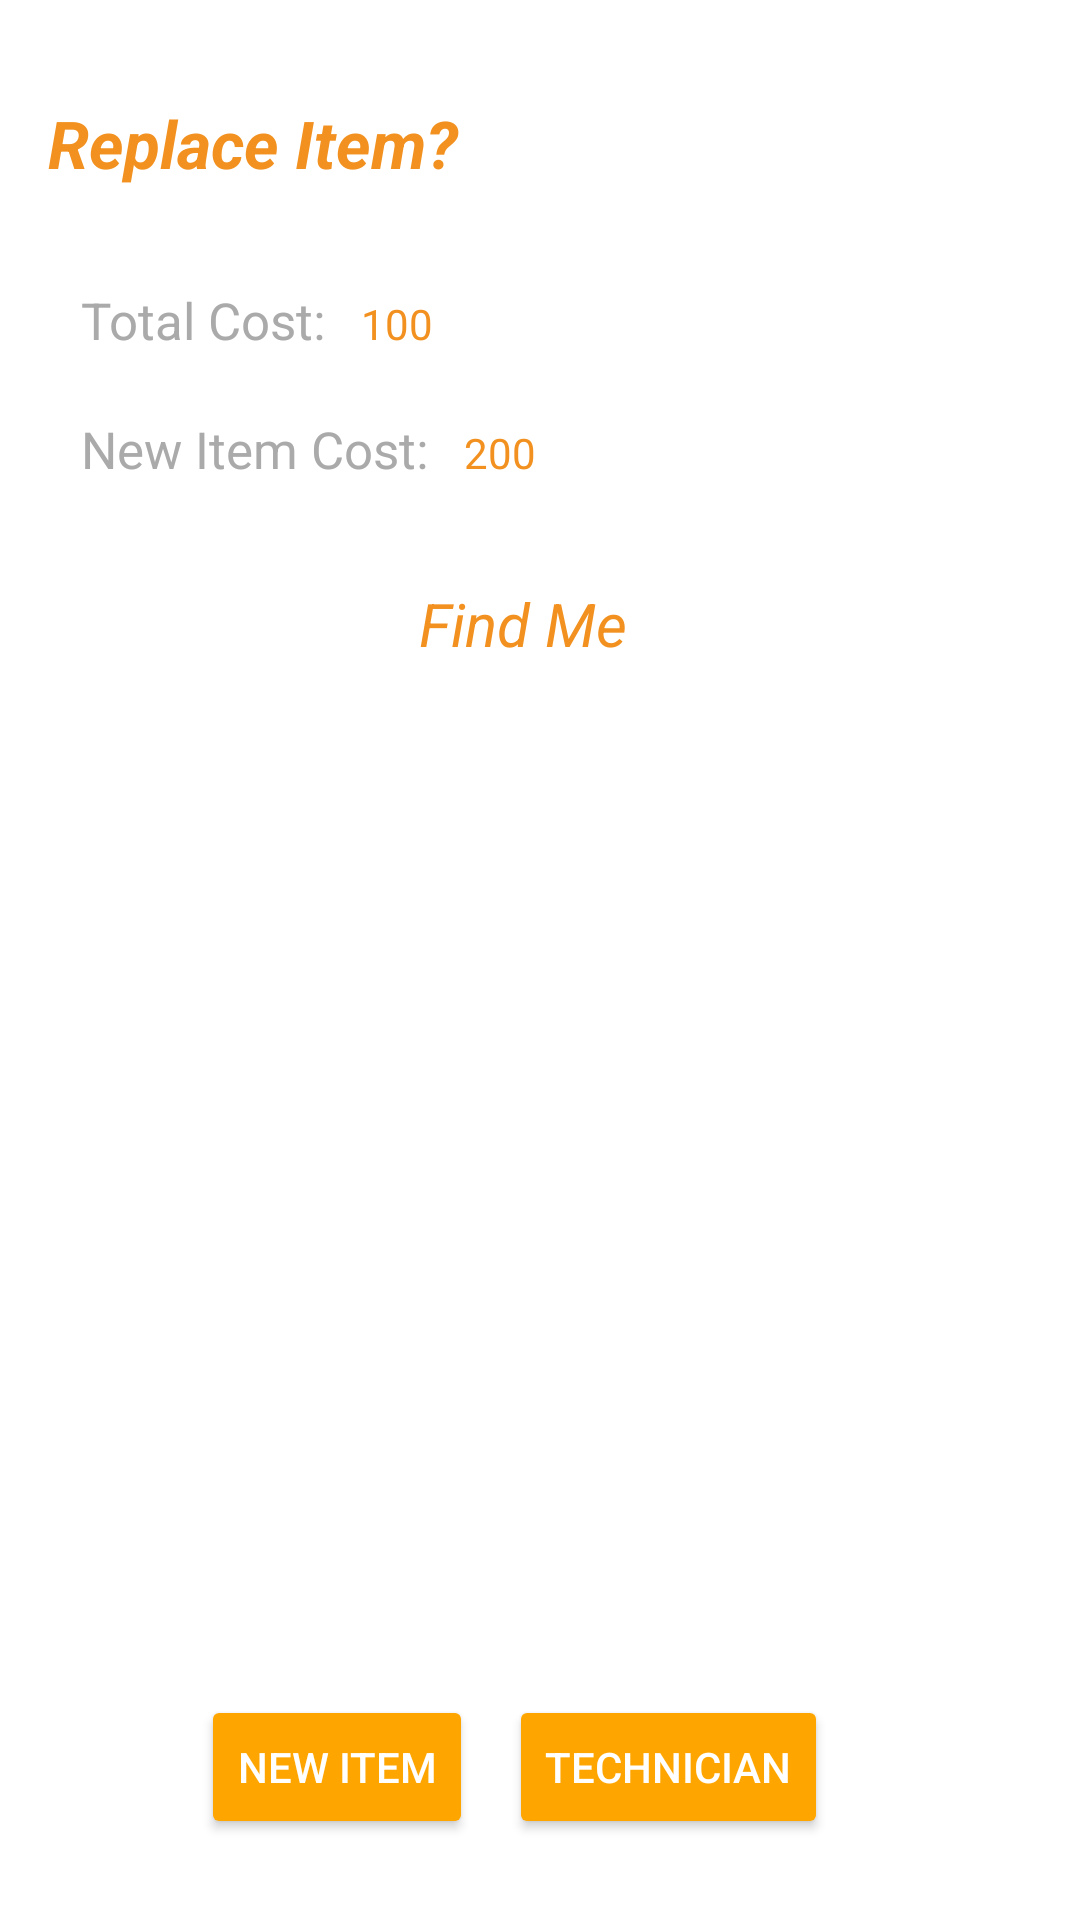

Layout XML and referenced resources for this Android screen:
<!-- AndroidManifest.xml: application theme AppTheme.Dark -->
<!-- res/layout/replaceproductcustompop.xml -->
<?xml version="1.0" encoding="utf-8"?>
<android.support.constraint.ConstraintLayout xmlns:android="http://schemas.android.com/apk/res/android"
    xmlns:app="http://schemas.android.com/apk/res-auto"
    xmlns:tools="http://schemas.android.com/tools"
    android:layout_width="300dp"
    android:layout_height="300dp"
    android:background="@color/white">

    <TextView
        android:id="@+id/textView2"
        android:layout_width="138dp"
        android:layout_height="wrap_content"
        android:layout_marginStart="16dp"
        android:layout_marginLeft="16dp"
        android:layout_marginTop="33dp"
        android:text="Replace Item?"
        android:textColor="@color/primary"
        android:textSize="22sp"
        android:textStyle="bold|italic"
        app:layout_constraintStart_toStartOf="parent"
        app:layout_constraintTop_toTopOf="parent" />

    <TextView
        android:id="@+id/textView9"
        android:layout_width="87dp"
        android:layout_height="30dp"
        android:layout_marginTop="56dp"
        android:text="Find Me"
        android:textColor="@color/primary"
        android:textSize="20sp"
        android:textStyle="italic"
        app:layout_constraintEnd_toEndOf="parent"
        app:layout_constraintHorizontal_bias="0.511"
        app:layout_constraintStart_toStartOf="parent"
        app:layout_constraintTop_toTopOf="@+id/textView10" />

    <Button
        android:id="@+id/newItemButton"
        android:layout_width="wrap_content"
        android:layout_height="wrap_content"
        android:layout_marginStart="51dp"
        android:layout_marginLeft="51dp"
        android:layout_marginEnd="53dp"
        android:layout_marginRight="53dp"
        android:onClick="searchNewItem"
        android:text="New Item"
        android:textColor="@color/white"
        android:theme="@style/MyButtonNegative"
        app:layout_constraintBaseline_toBaselineOf="@+id/findTechButton"
        app:layout_constraintEnd_toEndOf="@+id/textView9"
        app:layout_constraintStart_toStartOf="parent" />

    <Button
        android:id="@+id/findTechButton"
        android:layout_width="wrap_content"
        android:layout_height="wrap_content"
        android:layout_marginStart="12dp"
        android:layout_marginLeft="12dp"
        android:layout_marginBottom="27dp"
        android:onClick="findTechAround"
        android:text="Technician"
        android:textColor="@color/white"
        android:theme="@style/MyButtonNegative"
        app:layout_constraintBottom_toBottomOf="parent"
        app:layout_constraintStart_toEndOf="@+id/newItemButton" />

    <TextView
        android:id="@+id/textView3"
        android:layout_width="wrap_content"
        android:layout_height="wrap_content"
        android:layout_marginStart="27dp"
        android:layout_marginLeft="27dp"
        android:text="Total Cost:"
        android:textColor="@color/base"
        android:textSize="17sp"
        app:layout_constraintBaseline_toBaselineOf="@+id/totalProductCost"
        app:layout_constraintStart_toStartOf="parent" />

    <TextView
        android:id="@+id/textView10"
        android:layout_width="wrap_content"
        android:layout_height="23dp"
        android:layout_marginStart="27dp"
        android:layout_marginLeft="27dp"
        android:text="New Item Cost:"
        android:textColor="@color/base"
        android:textSize="17sp"
        app:layout_constraintBaseline_toBaselineOf="@+id/newItemCost"
        app:layout_constraintStart_toStartOf="parent" />

    <ImageView
        android:id="@+id/closeUpdatePopup"
        android:layout_width="29dp"
        android:layout_height="30dp"
        android:layout_marginTop="9dp"
        android:layout_marginEnd="6dp"
        android:layout_marginRight="6dp"
        android:onClick="closeReplaceItemPopup"
        app:layout_constraintEnd_toEndOf="parent"
        app:layout_constraintTop_toTopOf="parent"
        app:srcCompat="@drawable/close_orange"
        tools:ignore="VectorDrawableCompat" />

    <TextView
        android:id="@+id/totalProductCost"
        android:layout_width="wrap_content"
        android:layout_height="wrap_content"
        android:layout_marginStart="12dp"
        android:layout_marginLeft="12dp"
        android:layout_marginTop="36dp"
        android:text="100"
        android:textColor="@color/primary"
        app:layout_constraintStart_toEndOf="@+id/textView3"
        app:layout_constraintTop_toBottomOf="@+id/textView2" />

    <TextView
        android:id="@+id/newItemCost"
        android:layout_width="wrap_content"
        android:layout_height="wrap_content"
        android:layout_marginStart="12dp"
        android:layout_marginLeft="12dp"
        android:layout_marginTop="24dp"
        android:text="200"
        android:textColor="@color/primary"
        app:layout_constraintStart_toEndOf="@+id/textView10"
        app:layout_constraintTop_toBottomOf="@+id/totalProductCost" />

</android.support.constraint.ConstraintLayout>
<!-- resources referenced by this layout -->
<resources>
  <color name="base">#aaaaaa</color>
  <color name="primary">#F2911F</color>
  <color name="white">#ffffff</color>
  <!-- drawable close_orange (drawable) -->
  <vector android:height="24dp" android:tint="#F3911F"
      android:viewportHeight="24.0" android:viewportWidth="24.0"
      android:width="24dp" xmlns:android="http://schemas.android.com/apk/res/android">
      <path android:fillColor="#FF000000" android:pathData="M19,6.41L17.59,5 12,10.59 6.41,5 5,6.41 10.59,12 5,17.59 6.41,19 12,13.41 17.59,19 19,17.59 13.41,12z"/>
  </vector>
  <style name="MyButtonNegative" parent="Theme.AppCompat.Light">
          <item name="colorControlHighlight">@color/white</item>
          <item name="colorButtonNormal">@color/Orange</item>
      </style>
  <style name="AppTheme.Dark" parent="Theme.AppCompat.NoActionBar">
          <item name="colorPrimary">@color/primary</item>
          <item name="colorPrimaryDark">@color/primary_dark</item>
          <item name="colorAccent">@color/accent</item>
  
          <item name="android:windowBackground">@color/primary</item>
  
          <item name="colorControlNormal">@color/iron</item>
          <item name="colorControlActivated">@color/white</item>
          <item name="colorControlHighlight">@color/white</item>
          <item name="android:textColorHint">@color/iron</item>
  
          <item name="colorButtonNormal">@color/primary_darker</item>
          <item name="android:colorButtonNormal">@color/primary_darker</item>
      </style>
  <color name="Orange">#ffa500</color>
  <color name="primary_dark">#ee9b02</color>
  <color name="accent">#FCF9F9</color>
  <color name="iron">#cccccc</color>
  <color name="primary_darker">#fda401</color>
</resources>
